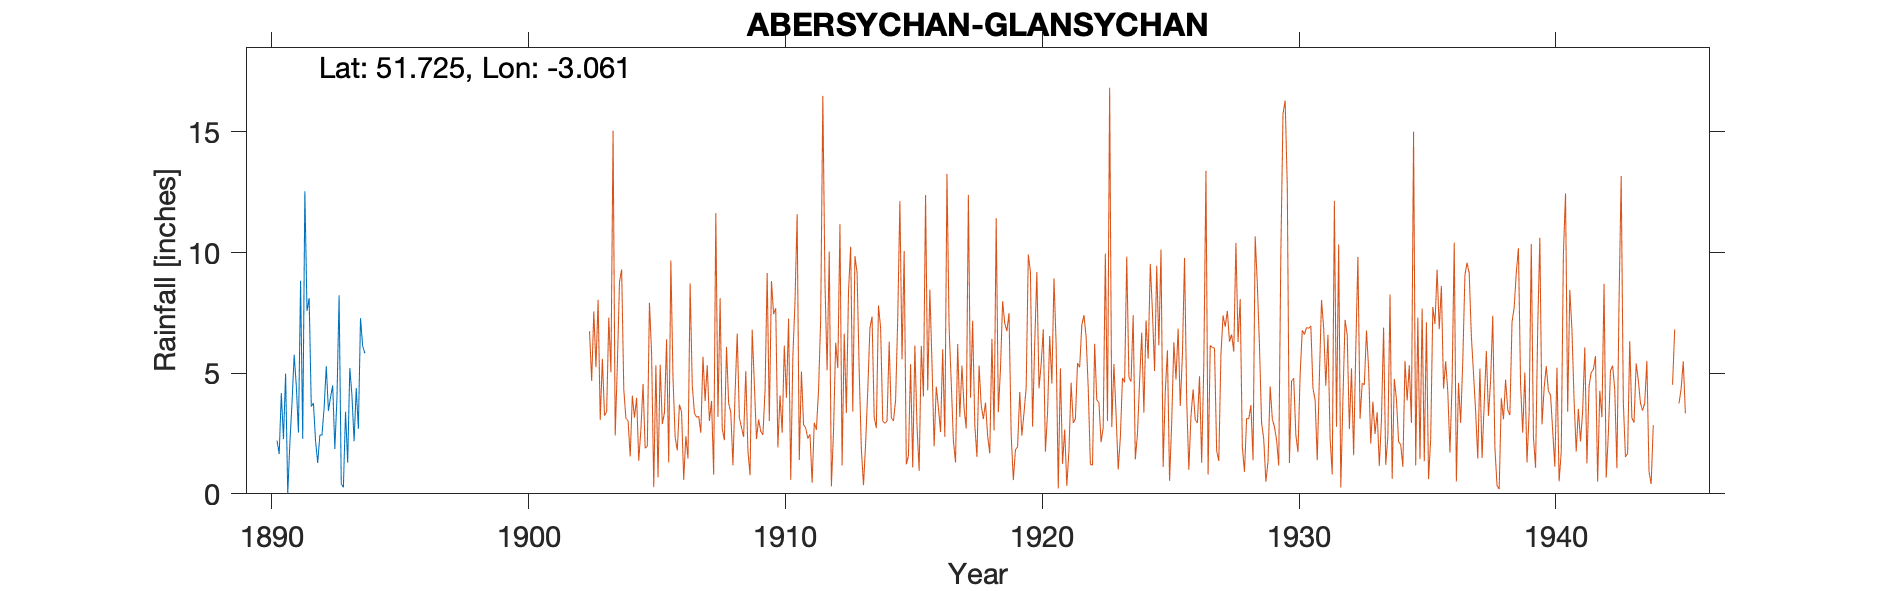

The file beside this chart, header and first rows:
ABERSYCHAN, , , , , , , , , , 
Grid ref, SO268034, Long, -3.061, Lat, 51.72, Elevation, 620, ft., , 
Station no, , , , , , , , , , 
, 1890, 1891, 1892, 1893, 1894, 1895, 1896, 1897, 1898, 1899
January, , 4.98, 3.62, 3.98, 6.13, , , , , 
February, , 0.01, 3.76, 8.23, 5.83, , , , , 
March, , 2.11, 2.19, 0.42, , , , , , 
April, , 3.78, 1.28, 0.27, , , , , , 
May, , 5.76, 2.43, 3.4, , , , , , 
June, , 4.48, 2.44, 1.29, , , , , , 
July, , 2.54, 3.56, 5.21, , , , , , 
August, , 8.83, 5.29, 4.07, , , , , , 
September, 2.21, 2.28, 3.44, 2.18, , , , , , 
October, 1.65, 12.54, 4.01, 4.38, , , , , , 
November, 4.17, 7.58, 4.49, 2.69, , , , , , 
December, 2.27, 8.11, 1.86, 7.28, , , , , , 
Total, , 63, 38.37, 43.4, , , , , , 
NGR is Brynteg House where the observer,…, , , , , , , , , , 
